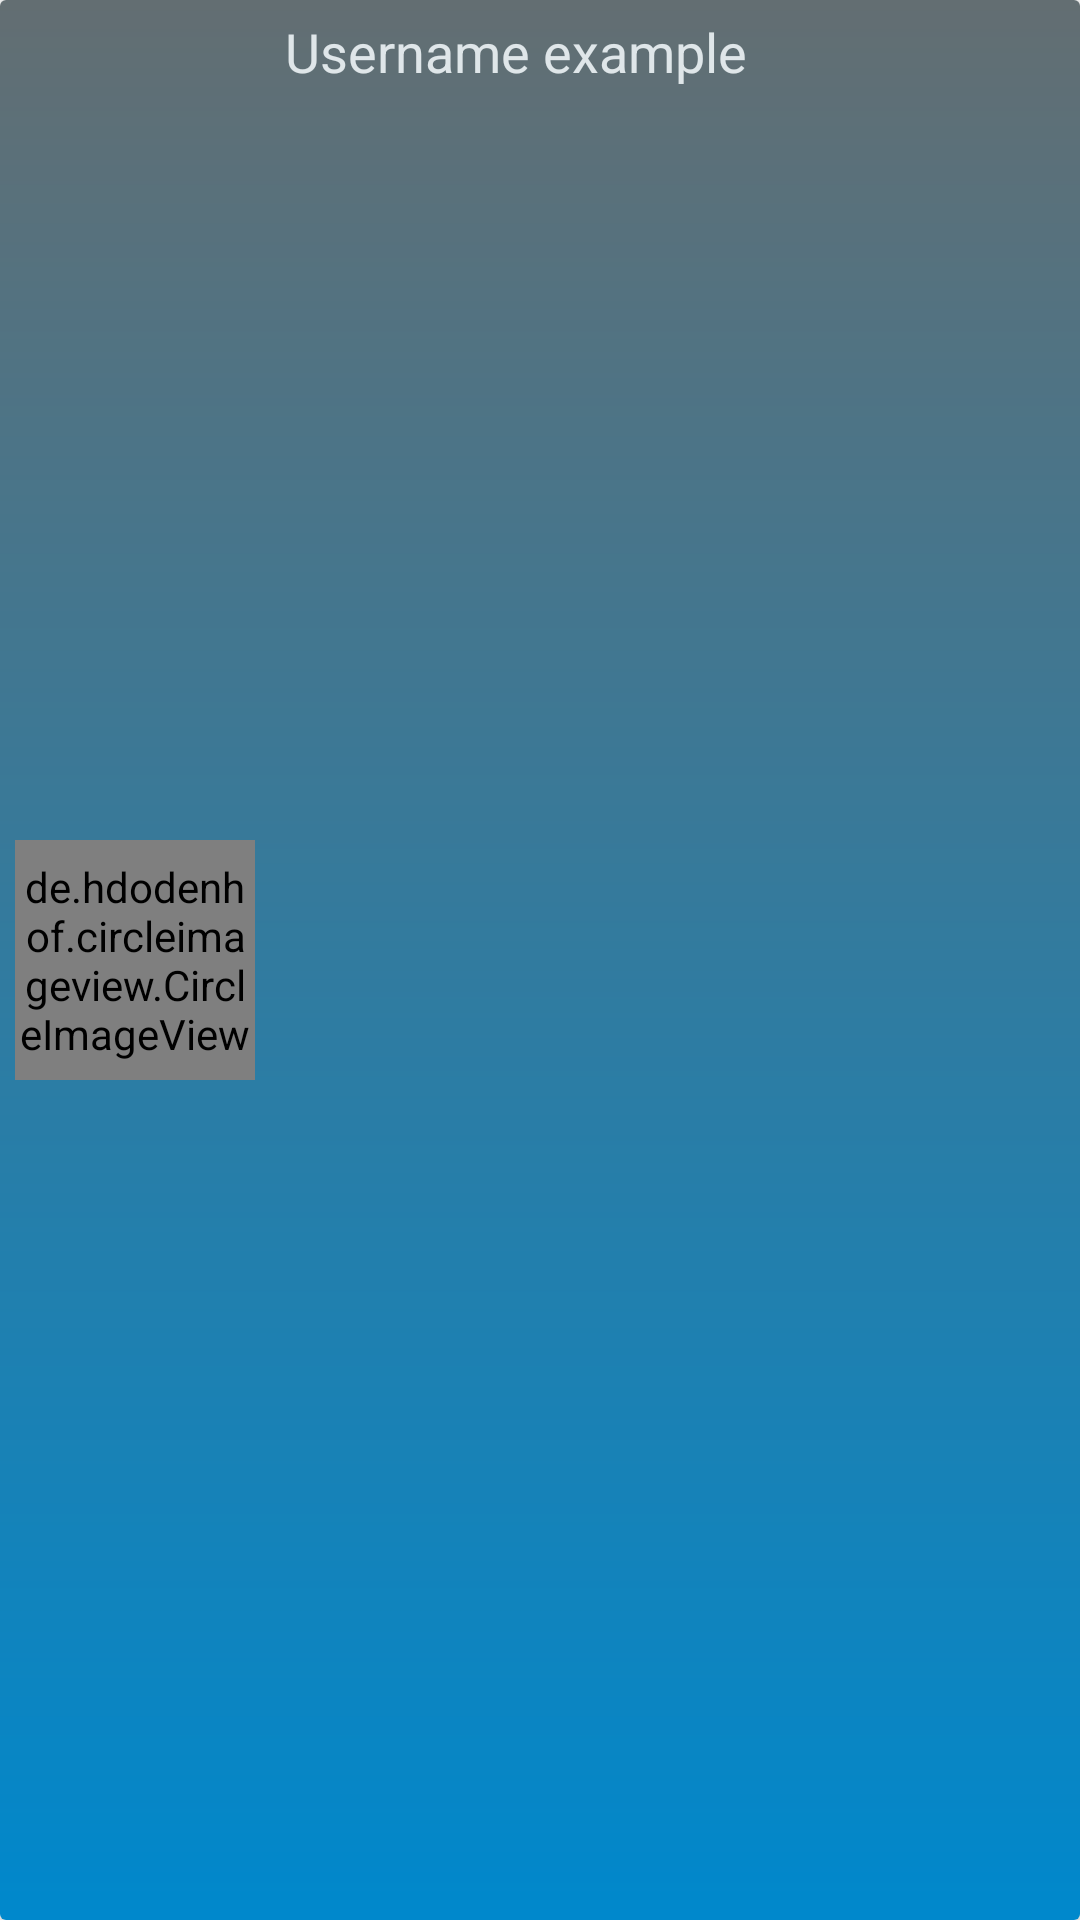

Produce the Android XML layout that renders to this screen, including the resource entries it uses.
<!-- AndroidManifest.xml: application theme Theme.PoorChatFireBase -->
<!-- res/layout/user_item.xml -->
<?xml version="1.0" encoding="utf-8"?>
<androidx.cardview.widget.CardView xmlns:android="http://schemas.android.com/apk/res/android"
    xmlns:app="http://schemas.android.com/apk/res-auto"
    xmlns:tools="http://schemas.android.com/tools"
    android:id="@+id/cardViewRVitem"
    android:layout_width="match_parent"
    android:layout_height="100dp"
    app:cardCornerRadius="2dp"
    app:cardElevation="3dp"
    android:background="@drawable/background_main_color">

    <androidx.constraintlayout.widget.ConstraintLayout
        android:layout_width="match_parent"
        android:layout_height="match_parent"
        android:background="@drawable/background_main_color">

        <de.hdodenhof.circleimageview.CircleImageView
            android:id="@+id/circleImageViewUserItem"
            android:layout_width="80dp"
            android:layout_height="80dp"
            android:layout_marginStart="5dp"
            android:src="@drawable/user"
            app:layout_constraintBottom_toBottomOf="parent"
            app:layout_constraintStart_toStartOf="parent"
            app:layout_constraintTop_toTopOf="parent" />

        <TextView
            android:id="@+id/textViewUserNameItem"
            android:layout_width="wrap_content"
            android:layout_height="wrap_content"
            android:layout_marginStart="10dp"
            android:layout_marginTop="5dp"
            android:text="Username example"
            android:maxLines="1"
            android:textSize="18sp"
            android:textColor="@color/mainLightGrey"
            app:layout_constraintStart_toEndOf="@+id/circleImageViewUserItem"
            app:layout_constraintTop_toTopOf="parent" />

    </androidx.constraintlayout.widget.ConstraintLayout>
</androidx.cardview.widget.CardView>
<!-- resources referenced by this layout -->
<resources>
  <color name="mainLightGrey">#dfe6e9</color>
  <!-- drawable background_main_color (drawable) -->
  <?xml version="1.0" encoding="utf-8"?>
  <shape xmlns:android="http://schemas.android.com/apk/res/android">
  
      <gradient
          android:angle="90"
          android:startColor="@color/mainColor"
          android:endColor="@color/mainDarkGrey"
          android:type="linear"/>
  
  </shape>
  <style name="Theme.PoorChatFireBase" parent="Theme.MaterialComponents.DayNight.NoActionBar">
          
          <item name="colorPrimary">@color/mainColor</item>
          <item name="colorPrimaryVariant">@color/black</item>
          <item name="colorOnPrimary">@color/mainColor</item>
          
          <item name="colorSecondary">@color/teal_200</item>
          <item name="colorSecondaryVariant">@color/teal_200</item>
          <item name="colorOnSecondary">@color/mainColor</item>
          
          <item name="android:statusBarColor" tools:targetApi="l">?attr/colorPrimaryVariant</item>
          
      </style>
  <color name="mainColor">#0088CC</color>
  <color name="mainDarkGrey">#636e72</color>
  <color name="black">#FF000000</color>
  <color name="teal_200">#FF03DAC5</color>
</resources>
